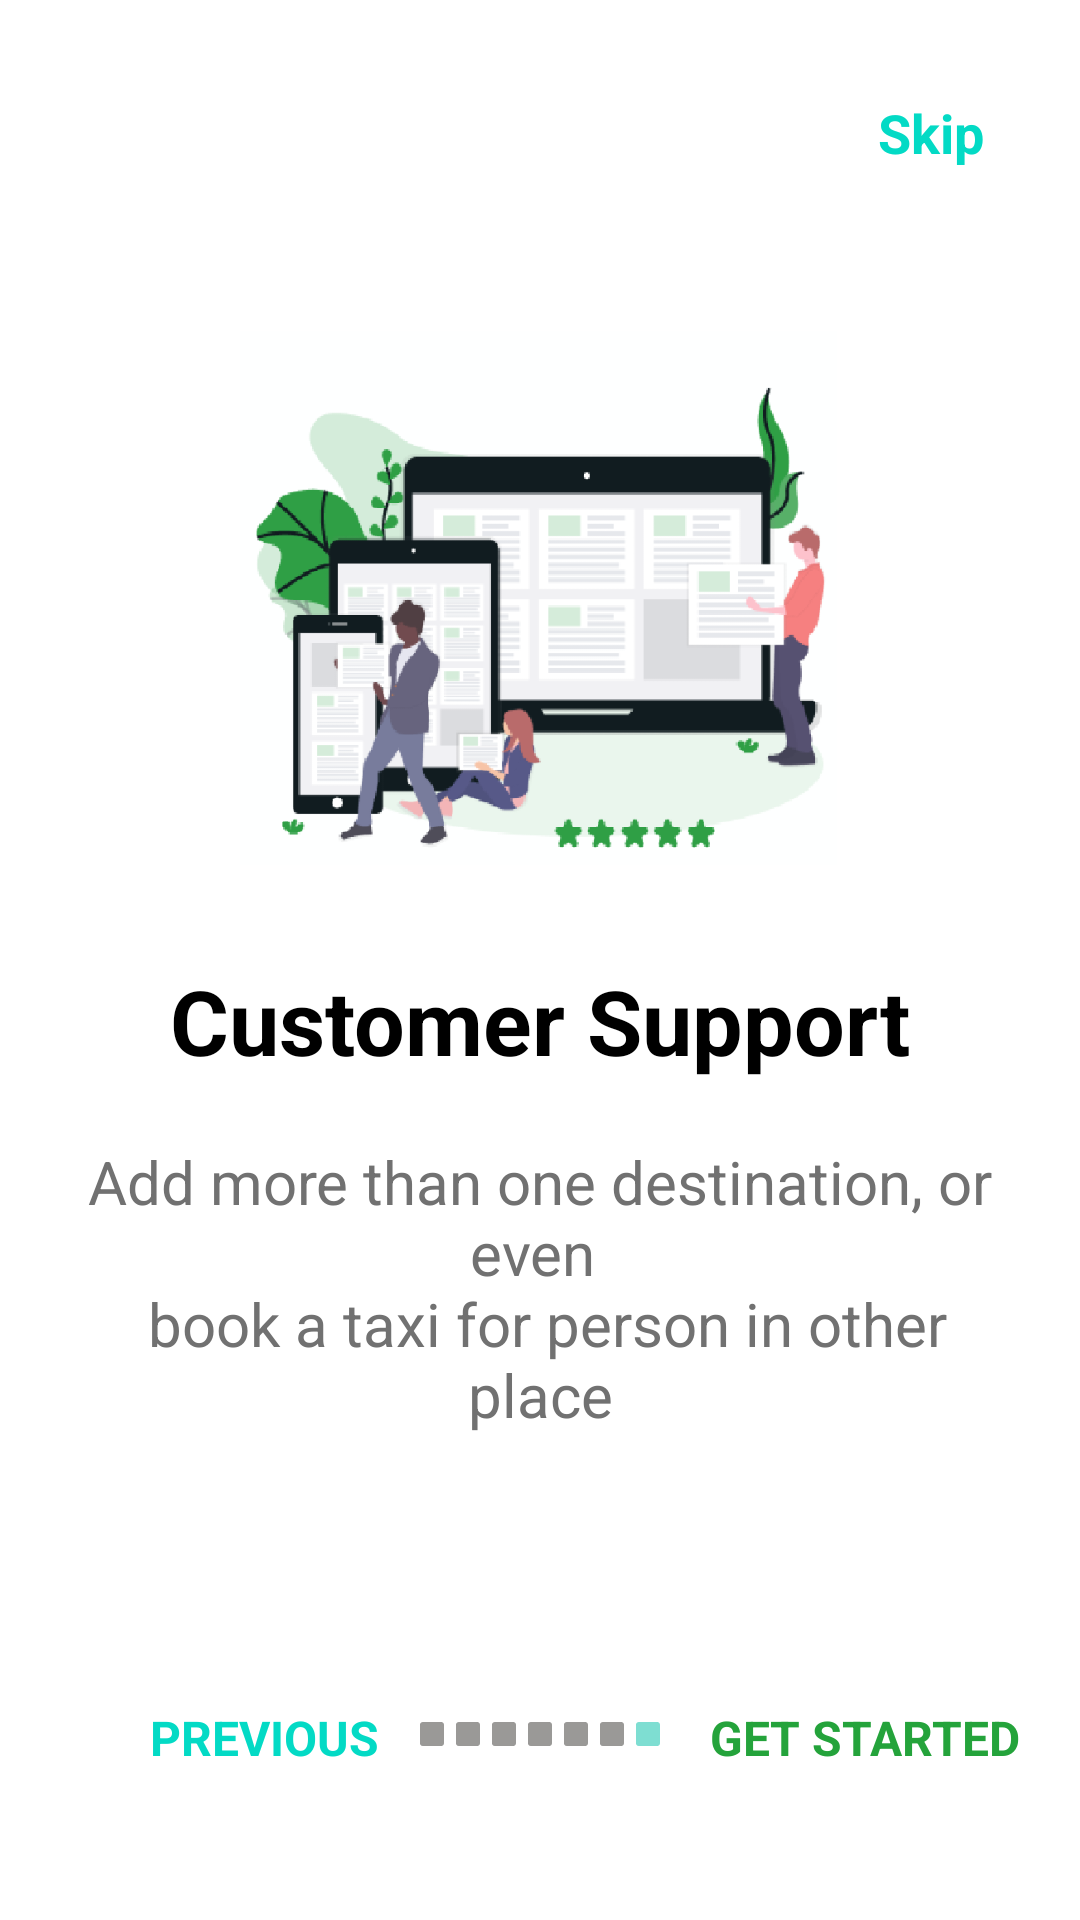

Produce the Android XML layout that renders to this screen, including the resource entries it uses.
<!-- AndroidManifest.xml: application theme Theme.TeamWork -->
<!-- res/layout/fragment_pros_of_app7.xml -->
<?xml version="1.0" encoding="utf-8"?>
<layout>

    <androidx.constraintlayout.widget.ConstraintLayout xmlns:android="http://schemas.android.com/apk/res/android"
        xmlns:app="http://schemas.android.com/apk/res-auto"
        xmlns:tools="http://schemas.android.com/tools"
        android:layout_width="match_parent"
        android:layout_height="match_parent"
        tools:context=".presentation.pros_fragments.ProsOfApp5Fragment">


        <TextView
            android:id="@+id/skip_text_pros4"
            android:layout_width="wrap_content"
            android:layout_height="wrap_content"
            android:layout_gravity="end"
            android:layout_marginTop="32dp"
            android:layout_marginEnd="32dp"
            android:text="@string/skip"
            android:textColor="@color/teal_200"
            android:textSize="18sp"
            android:textStyle="bold"
            app:layout_constraintEnd_toEndOf="parent"
            app:layout_constraintTop_toTopOf="parent"
            tools:ignore="RtlHardcoded" />

        <ImageView
            android:id="@+id/img_pros_of_app7"
            android:layout_width="200dp"
            android:layout_height="200dp"
            android:layout_marginTop="100dp"
            android:src="@drawable/pros_of_app7"
            app:layout_constraintEnd_toEndOf="parent"
            app:layout_constraintStart_toStartOf="parent"
            app:layout_constraintTop_toTopOf="parent" />

        <TextView
            android:id="@+id/taxi_intercity"
            android:layout_width="match_parent"
            android:layout_height="wrap_content"
            android:layout_margin="20dp"
            android:gravity="center_horizontal"
            android:text="@string/customer_support"
            android:textColor="@color/black"
            android:textSize="30sp"
            android:textStyle="bold"
            app:layout_constraintEnd_toEndOf="parent"
            app:layout_constraintStart_toStartOf="parent"
            app:layout_constraintTop_toBottomOf="@id/img_pros_of_app7" />

        <TextView
            android:layout_width="match_parent"
            android:layout_height="wrap_content"
            android:layout_margin="20dp"
            android:gravity="center_horizontal"
            android:text="@string/desc_pros5"
            android:textColor="@color/gray"
            android:textSize="20sp"
            app:layout_constraintTop_toBottomOf="@id/taxi_intercity" />


        <TextView
            android:id="@+id/previous_to_pros_of_app6"
            android:layout_width="wrap_content"
            android:layout_height="wrap_content"
            android:layout_margin="50dp"
            android:text="@string/previous"
            android:textAllCaps="true"
            android:textColor="@color/teal_200"
            android:textSize="16sp"
            android:textStyle="bold"
            app:layout_constraintBottom_toBottomOf="parent"
            app:layout_constraintStart_toStartOf="parent" />

        <TextView
            android:id="@+id/next_to_register"
            android:layout_width="wrap_content"
            android:layout_height="wrap_content"
            android:layout_marginEnd="20dp"
            android:layout_marginBottom="50dp"
            android:text="@string/text_get_started"
            android:textAllCaps="true"
            android:textColor="@color/green"
            android:textSize="16sp"
            android:textStyle="bold"
            app:layout_constraintBottom_toBottomOf="parent"
            app:layout_constraintEnd_toEndOf="parent" />

        <ImageView
            android:layout_width="80dp"
            android:layout_height="8dp"
            android:layout_marginBottom="58dp"
            android:src="@drawable/pagination7"
            app:layout_constraintBottom_toBottomOf="parent"
            app:layout_constraintEnd_toEndOf="parent"
            app:layout_constraintStart_toStartOf="parent" />

    </androidx.constraintlayout.widget.ConstraintLayout>
</layout>
<!-- resources referenced by this layout -->
<resources>
  <color name="black">#FF000000</color>
  <color name="gray">#717171</color>
  <color name="green">#24A33B</color>
  <color name="teal_200">#FF03DAC5</color>
  <!-- drawable pagination7 (drawable) -->
  <vector xmlns:android="http://schemas.android.com/apk/res/android"
      android:width="80dp"
      android:height="8dp"
      android:viewportWidth="80"
      android:viewportHeight="8">
    <path
        android:pathData="M13,0L19,0A1,1 0,0 1,20 1L20,7A1,1 0,0 1,19 8L13,8A1,1 0,0 1,12 7L12,1A1,1 0,0 1,13 0z"
        android:fillColor="#9A9997"/>
    <path
        android:pathData="M1,0L7,0A1,1 0,0 1,8 1L8,7A1,1 0,0 1,7 8L1,8A1,1 0,0 1,0 7L0,1A1,1 0,0 1,1 0z"
        android:fillColor="#9A9997"/>
    <path
        android:pathData="M25,0L31,0A1,1 0,0 1,32 1L32,7A1,1 0,0 1,31 8L25,8A1,1 0,0 1,24 7L24,1A1,1 0,0 1,25 0z"
        android:fillColor="#9A9997"/>
    <path
        android:pathData="M49,0L55,0A1,1 0,0 1,56 1L56,7A1,1 0,0 1,55 8L49,8A1,1 0,0 1,48 7L48,1A1,1 0,0 1,49 0z"
        android:fillColor="#9A9997"/>
    <path
        android:pathData="M61,0L67,0A1,1 0,0 1,68 1L68,7A1,1 0,0 1,67 8L61,8A1,1 0,0 1,60 7L60,1A1,1 0,0 1,61 0z"
        android:fillColor="#9A9997"/>
    <path
        android:pathData="M73,0L79,0A1,1 0,0 1,80 1L80,7A1,1 0,0 1,79 8L73,8A1,1 0,0 1,72 7L72,1A1,1 0,0 1,73 0z"
        android:fillColor="#7EDED2"/>
    <path
        android:pathData="M37,0L43,0A1,1 0,0 1,44 1L44,7A1,1 0,0 1,43 8L37,8A1,1 0,0 1,36 7L36,1A1,1 0,0 1,37 0z"
        android:fillColor="#9A9997"/>
  </vector>
  <!-- drawable pros_of_app7: png bitmap (drawable, 40095 bytes) -->
  <string name="customer_support">Customer Support</string>
  <string name="desc_pros5">Add more than one destination, or even \n book a taxi for person in other place</string>
  <string name="previous">Previous</string>
  <string name="skip">Skip</string>
  <string name="text_get_started">Get Started</string>
  <style name="Theme.TeamWork" parent="Theme.MaterialComponents.DayNight.DarkActionBar">
          
          <item name="colorPrimary">@color/purple_500</item>
          <item name="colorPrimaryVariant">@color/purple_700</item>
          <item name="colorOnPrimary">@color/white</item>
          
          <item name="colorSecondary">@color/teal_200</item>
          <item name="colorSecondaryVariant">@color/teal_700</item>
          <item name="colorOnSecondary">@color/black</item>
          
          <item name="android:statusBarColor">?attr/colorPrimaryVariant</item>
          
      </style>
  <color name="purple_500">#FF6200EE</color>
  <color name="purple_700">#24A33B</color>
  <color name="white">#FFFFFFFF</color>
  <color name="teal_700">#FF018786</color>
</resources>
